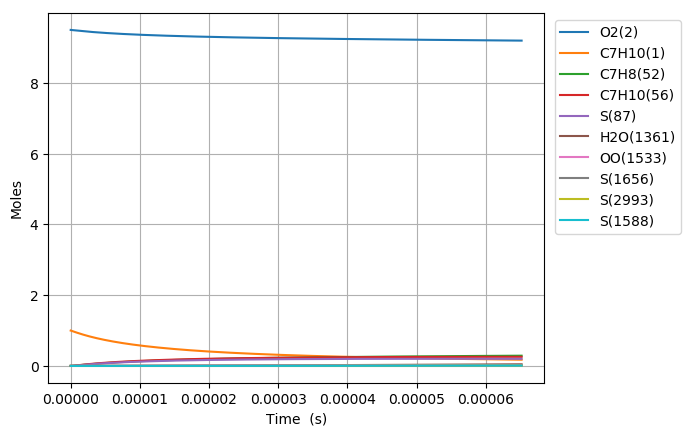

The file beside this chart, header and first rows:
Time (s), Volume (m^3), N2, Ar, He, Ne, C7H10(1), O2(2), C7H10(21), C7H9(5), C7H11(22), S(68), C7H9O2(58), C7H10(18), C7H10(157), C7H9O2(57), S(82), S(87), C7H8(52), C7H10(150), C7H10(56), S(211), S(207), C7H8(271)
0.0, 0.1917, 76.95, 0.0, 0.0, 0.0, 1.0, 9.5, 0.0, 0.0, 0.0, 0.0, 0.0, 0.0, 0.0, 0.0, 0.0, 0.0, 0.0, 0.0, 0.0, 0.0, 0.0, 0.0
1.465142179587398e-20, 0.1917, 76.95, 0.0, 0.0, 0.0, 1, 9.5, 4.5022878135182797e-17, 4.0953260239544989e-16, 4.0953256518761159e-16, 2.6308746852014788e-26, 2.6307550022739172e-26, 6.2502807721079582e-18, 5.593749584111302e-26, 1.9876836276102379e-26, 3.7616205371269559e-38, 8.2296427736150791e-43, 6.1361986549675954e-31, 4.9106482654485066e-26, 1.7631373697015008e-29, 5.6834294330172003e-38, 2.4379813248744007e-43, 5.5253864849772653e-47
4.102398102844715e-20, 0.1917, 76.95, 0.0, 0.0, 0.0, 1, 9.5, 1.2606405877851092e-16, 1.1466912865576253e-15, 1.1466911824400662e-15, 1.5890483097097021e-25, 1.5889060884015816e-25, 1.7500785804701027e-17, 3.3786246912607514e-25, 1.2005609050279317e-25, 4.4656263397452006e-37, 9.7702319903235252e-42, 3.7062639872203383e-30, 2.9660315018153841e-25, 1.0649349711837473e-28, 6.7465397781070089e-37, 2.8943667478539951e-42, 6.5597388342016269e-46
9.376909949359348e-20, 0.1917, 76.95, 0.0, 0.0, 0.0, 1, 9.5, 2.8814642006516342e-16, 2.6210086542834932e-15, 2.6210084166039892e-15, 7.6505835822860387e-25, 7.6491866438303067e-25, 4.0001794441082435e-17, 1.6266622927458626e-24, 5.7801838983608985e-25, 4.3840192980215129e-36, 9.5924717474771154e-41, 1.784406568294441e-29, 1.4280164398191618e-24, 5.1272034693526598e-28, 6.6220403094622653e-36, 2.8416965211084335e-41, 6.4403904845230072e-45
1.9925933642388614e-19, 0.1917, 76.95, 0.0, 0.0, 0.0, 1, 9.5, 6.1231114263845345e-16, 5.5696433873417443e-15, 5.5696428835678922e-15, 3.341210847850024e-24, 3.3399751763425228e-24, 8.5003805998628973e-17, 7.10406107991329e-24, 2.5243581133112346e-24, 3.8769767249304396e-35, 8.484432652412833e-40, 7.7929722859178687e-29, 6.2365225141293952e-24, 2.2391844577238019e-27, 5.8540046037963202e-35, 2.5134307534523825e-40, 5.6964524455827997e-44
4.102398102844715e-19, 0.1917, 76.95, 0.0, 0.0, 0.0, 1, 9.5, 1.2606405877849734e-15, 1.1466912843887886e-14, 1.1466911812039923e-14, 1.3948897559735651e-23, 1.3938513345347784e-23, 1.7500780625287795e-16, 2.9658052267789471e-23, 1.0538697749809719e-23, 3.2577585934552404e-34, 7.1316768890185067e-39, 3.2534125215628906e-28, 2.6036250056499551e-23, 9.3481543179866327e-27, 4.9154113048754473e-34, 2.1126603220208647e-39, 4.7882115126829525e-43
8.322007580056421e-19, 0.1917, 76.95, 0.0, 0.0, 0.0, 1, 9.5, 2.5572994780777732e-15, 2.3261451718727297e-14, 2.3261449647160876e-14, 5.6985797851824537e-23, 5.6900716109719344e-23, 3.550157153181676e-16, 1.2116278552838971e-22, 4.3054015303557086e-23, 2.6691478216343251e-33, 5.8469796154709513e-38, 1.3291251689741694e-27, 1.0636654602515455e-22, 3.819026054582473e-26, 4.0213970955812278e-33, 1.7320379163420717e-38, 3.9256650817224553e-42
1.6761226534479834e-18, 0.1917, 76.95, 0.0, 0.0, 0.0, 1, 9.5, 5.1506172586624127e-15, 4.6850529315622677e-14, 4.6850525230110376e-14, 2.3034570541126256e-22, 2.2965763275276542e-22, 7.1503116767725556e-16, 4.8975906703513443e-22, 1.7403118371524304e-22, 2.1587007081653014e-32, 4.7350357218762603e-37, 5.3725364230830647e-27, 4.2995033597005825e-22, 1.5437113865187136e-25, 3.2428617258727094e-32, 1.40257040754733e-37, 3.1791053500872018e-41
3.363966444332666e-18, 0.1917, 76.95, 0.0, 0.0, 0.0, 1, 9.5, 1.0337252819827854e-14, 9.4028683900094138e-14, 9.4028676046839698e-14, 9.262099444473776e-22, 9.2068708198255943e-22, 1.4350606093202056e-15, 1.9692973815710925e-21, 6.9977149521648203e-22, 1.7329487166635436e-31, 3.811168744695872e-36, 2.1602732514104074e-26, 1.7288093836754387e-21, 6.2071955444341127e-25, 2.5882406603511845e-31, 1.1287838494434583e-36, 2.5588205410447892e-40
6.739654026102031e-18, 0.1917, 76.95, 0.0, 0.0, 0.0, 1, 9.5, 2.0710523942143377e-14, 1.883849906461259e-13, 1.8838497628361969e-13, 3.7145160863226164e-21, 3.6704438830458806e-21, 2.8751136403910814e-15, 7.8977449495522961e-21, 2.8063947488022476e-21, 1.3833172238201766e-30, 3.0582229895074275e-35, 8.663661823912073e-26, 6.9332827567855403e-21, 2.4893630003104947e-24, 2.0426015249497154e-30, 9.0557446197801319e-36, 2.0532923023237034e-39
1.3491029189640762e-17, 0.1917, 76.95, 0.0, 0.0, 0.0, 1, 9.5, 4.1457066186712987e-14, 3.7709759455910699e-13, 3.7709757117046546e-13, 1.487743877042759e-20, 1.4528196815954045e-20, 5.755196294359198e-15, 3.1632027306538009e-20, 1.1240201636136581e-20, 1.0968703464799547e-29, 2.4503000696865725e-34, 3.4699835762529398e-25, 2.7769165867784707e-20, 9.970436159143496e-24, 1.5841620593753407e-29, 7.2523569215519712e-35, 1.6451324280399658e-38
2.6993779516718223e-17, 0.1917, 76.95, 0.0, 0.0, 0.0, 1, 9.5, 8.2950150675606468e-14, 7.5452276493293678e-13, 7.545227385973019e-13, 5.9548523702273203e-20, 5.6812544033727876e-20, 1.1515267975083722e-14, 1.2660936867291226e-19, 4.4989975837582077e-20, 8.603435034095461e-29, 1.9617301760514143e-33, 1.3888976593332597e-24, 1.1114799962045149e-19, 3.9907726059196262e-23, 1.1917434362098138e-28, 5.8010842563505579e-34, 1.3171061704893586e-37
5.399928017087315e-17, 0.1917, 76.95, 0.0, 0.0, 0.0, 1, 9.5, 1.6593631965241052e-13, 1.5093729622498263e-12, 1.509372984063571e-12, 2.3827163553423167e-19, 2.1727949216223476e-19, 2.3035036871406875e-14, 5.0659298088293801e-19, 1.8001751782995415e-19, 6.6163309101576069e-28, 1.56998072365651e-32, 5.557399179918893e-24, 4.447285144540213e-19, 1.5968286880688248e-22, 8.50533018434866e-28, 4.6343113194441361e-33, 1.0540851025548723e-36
1.0801028147918299e-16, 0.1917, 76.95, 0.0, 0.0, 0.0, 1, 9.5, 3.3190865760208687e-13, 3.0190728268429208e-12, 3.0190731174466218e-12, 9.5324149700179741e-19, 7.981291821340599e-19, 4.6073077151070001e-14, 2.0266265176183184e-18, 7.2017939974504481e-19, 4.9090662703149513e-27, 1.2562237110684847e-31, 2.2233211110985039e-23, 1.7791375611437989e-18, 6.3883532196961291e-22, 5.5856864127071473e-27, 3.6949088789956785e-32, 8.4342803696163466e-36
2.1603228409580267e-16, 0.1917, 76.95, 0.0, 0.0, 0.0, 1, 9.5, 6.6385333348571253e-13, 6.0384706974308952e-12, 6.0384719540158045e-12, 3.8132747332794013e-18, 2.7379685175226321e-18, 9.2143170403294986e-14, 8.1065637767072234e-18, 2.8808890437772125e-18, 3.426131084875092e-26, 1.0050753494835577e-30, 8.8940050911041092e-23, 7.1166009032879016e-18, 2.5555483090058027e-21, 3.2786625603023622e-26, 2.935232705275471e-31, 6.7480620483878752e-35
4.3207628932904204e-16, 0.1917, 76.95, 0.0, 0.0, 0.0, 1, 9.5, 1.3277426851900562e-12, 1.207726025572063e-11, 1.2077263906374728e-11, 1.5253706982518589e-17, 8.4790299166915738e-18, 1.8425942909191442e-13, 3.2422761353864842e-17, 1.1523522305913819e-17, 2.1789558982589571e-25, 8.0409998341181432e-30, 3.5577446226044025e-22, 2.8463336508705629e-17, 1.0222602680750332e-20, 1.7029542112721844e-25, 2.3154165973957846e-30, 5.3987017258109339e-34
8.641642997955208e-16, 0.1917, 76.95, 0.0, 0.0, 0.0, 1, 9.5, 2.6555213883471121e-12, 2.4154818912980246e-11, 2.4154824928040694e-11, 6.1015968559953389e-17, 2.3137088379482789e-17, 3.683963983439348e-13, 1.2965523033234689e-16, 4.609101494179872e-17, 1.2313675870316355e-24, 6.4329771002192358e-29, 1.4231253265942991e-21, 1.1382190461222588e-16, 4.089119903786845e-20, 7.968401853186503e-25, 1.8018452789337796e-29, 4.3190579399174817e-33
1.7283403207284783e-15, 0.1917, 76.95, 0.0, 0.0, 0.0, 1, 9.5, 5.3110787936546973e-12, 4.8309863671073011e-11, 4.8309855439692126e-11, 2.4406555265163189e-16, 5.5897100203070927e-17, 7.3628933496785939e-13, 5.18319344761526e-16, 1.8433389940914672e-16, 6.1748157773124744e-24, 5.1464820566867192e-28, 5.6925488835537142e-21, 4.5502286979625618e-16, 1.6356615795734489e-19, 3.472290076170196e-24, 1.3667189393626792e-28, 3.4552786883997737e-32
2.5925163416614358e-15, 0.1917, 76.95, 0.0, 0.0, 0.0, 1, 9.5, 7.9666361979557567e-12, 7.246483840406208e-11, 7.2464794420190176e-11, 5.1863967054195478e-16, 8.9590675880525366e-17, 1.1038023599696149e-12, 1.1009820923323558e-15, 3.916636913998723e-16, 1.412864169764937e-23, 1.4715846118945719e-27, 1.2096688148192503e-20, 9.6653161059570541e-16, 3.4757870525927811e-19, 7.5714843818105132e-24, 3.7922507464259905e-28, 9.8799538501792242e-32
3.4566923625943933e-15, 0.1917, 76.95, 0.0, 0.0, 0.0, 1, 9.5, 1.0622193601250291e-11, 9.6619743813477821e-11, 9.6619641870061854e-11, 8.847377951631074e-16, 1.2353726839107714e-16, 1.4709364756179156e-12, 1.8774434587637715e-15, 6.6805940756647658e-16, 2.5119403992265763e-23, 3.1040228489034576e-27, 2.0635537059583696e-20, 1.6481725381064357e-15, 5.9292866490230456e-19, 1.3094188421477735e-23, 7.7875679474830129e-28, 2.0839693288214427e-31
5.185044404460308e-15, 0.1917, 76.95, 0.0, 0.0, 0.0, 1, 9.5, 1.5933308405477106e-11, 1.4492939246172461e-10, 1.4492912195466402e-10, 1.8317336497815778e-15, 1.9156173525705416e-16, 2.204318244403957e-12, 3.884581116707556e-15, 1.3828792709391236e-15, 5.424731030162673e-23, 8.478189681533872e-27, 4.2723249032089406e-20, 3.4102011893769362e-15, 1.2275831912747787e-18, 2.7479196777482036e-23, 2.0364643250628933e-27, 5.691964719170871e-31
6.913396446326223e-15, 0.1917, 76.95, 0.0, 0.0, 0.0, 1, 9.5, 2.1244423206002562e-11, 1.9323878722472975e-10, 1.9323826545288629e-10, 3.1152915416492761e-15, 2.5964858623046667e-16, 2.9363139090345247e-12, 6.6027306824304518e-15, 2.3515049571607499e-15, 9.4578696403517579e-23, 1.7739466736049472e-26, 7.2660999674917557e-20, 5.7964139097931259e-15, 2.0877958021300089e-18, 4.7095456775734792e-23, 4.1018800696108795e-27, 1.1909484676894115e-30
8.641748488192138e-15, 0.1917, 76.95, 0.0, 0.0, 0.0, 1, 9.5, 2.6555538002562279e-11, 2.4154791017201867e-10, 2.4154704832636727e-10, 4.759448093521453e-15, 3.2773820025993446e-16, 3.6668296793594355e-12, 1.0081351809198384e-14, 3.5919253450870713e-15, 1.4691662394323234e-22, 3.2294494332518117e-26, 1.1100946577011431e-19, 8.8502304043965705e-15, 3.1896766179562711e-18, 7.2313739099420004e-23, 7.1897601470594238e-27, 2.1680737431321503e-30
1.2098452571923968e-14, 0.1917, 76.95, 0.0, 0.0, 0.0, 1, 9.5, 3.7177767583535408e-11, 3.3816532451555231e-10, 3.3816350957062892e-10, 9.1521840160687121e-15, 4.6390448693105901e-16, 5.1233578837961729e-12, 1.9358836480867129e-14, 6.9042742060826458e-15, 2.8836639257592084e-22, 8.5269959176463065e-26, 2.1346658422213163e-19, 1.6994760857212844e-14, 6.1336151272250985e-18, 1.3988871322931429e-22, 1.7272394408802668e-26, 5.7243313991980578e-30
1.9011860739387628e-14, 0.1917, 76.95, 0.0, 0.0, 0.0, 1, 9.5, 5.8422226697193557e-11, 5.313968527070511e-10, 5.3139204120561104e-10, 2.2328191834779443e-14, 7.3622028465011328e-16, 8.0186413177421818e-12, 4.7087487441495152e-14, 1.6829262039579228e-14, 7.1745593170238241e-22, 3.2974846236616017e-25, 5.2078980799088274e-19, 4.1337225432895195e-14, 1.4964046469779402e-17, 3.4306171194558611e-22, 5.540458356530808e-26, 2.2134853631959559e-29
2.5925268906851288e-14, 0.1917, 76.95, 0.0, 0.0, 0.0, 1, 9.5, 7.9666685746412242e-11, 7.2462398376382003e-10, 7.2461471352059798e-10, 4.1363095866205238e-14, 1.0085285238953318e-15, 1.0890365158860009e-11, 8.6990014962489229e-14, 3.1151095598425121e-14, 1.3416262506945142e-21, 8.1840075678405806e-25, 9.6477364812591565e-19, 7.6366908752361531e-14, 2.7721195638787952e-17, 6.3685912543348548e-22, 1.1965777008446761e-25, 5.4932714745301913e-29
3.975208524177861e-14, 0.1917, 76.95, 0.0, 0.0, 0.0, 1, 9.5, 1.2215560365158947e-10, 1.1110651131855789e-09, 1.1110424868749227e-09, 9.7002908654313771e-14, 1.5531275437497135e-15, 1.6564208772707446e-11, 2.0280017155040464e-13, 7.2926582546988195e-14, 3.1749864406702326e-21, 2.9728329758714246e-24, 2.2625839438084951e-18, 1.7803448121236577e-13, 6.5011639728036994e-17, 1.4951169596803767e-21, 3.3367297500091137e-25, 1.9951198075910063e-28
5.191679443109756e-14, 0.1917, 76.95, 0.0, 0.0, 0.0, 1, 9.5, 1.5953697291397619e-10, 1.4510381190628322e-09, 1.4509988091011867e-09, 1.6532514249103872e-13, 2.032240579387072e-15, 2.1479987722873078e-11, 3.4401725522329596e-13, 1.2411844513035832e-13, 5.432940914792703e-21, 6.4954682152848827e-24, 3.8562472294843425e-18, 3.0200632016437115e-13, 1.108029190559641e-16, 2.5477928736686267e-21, 6.1761602601492925e-25, 4.3587372615846213e-28
6.40815036204165e-14, 0.1917, 76.95, 0.0, 0.0, 0.0, 1, 9.5, 1.969183419769154e-10, 1.7909976734515034e-09, 1.7909370000709829e-09, 2.5177732125619285e-13, 2.5113346549205973e-15, 2.6325743470144974e-11, 5.2146623588283802e-13, 1.8876089740098653e-13, 8.2945590356116243e-21, 1.206423535899561e-23, 5.8728457555830002e-18, 4.5778546441380545e-13, 1.6874652543153858e-16, 3.8777020349667411e-21, 9.9215887258130075e-25, 8.0946963968543921e-28
7.624621280973544e-14, 0.1917, 76.95, 0.0, 0.0, 0.0, 1, 9.5, 2.3429971084040848e-10, 2.1309438304907629e-09, 2.1308570612889347e-09, 3.5635794037461947e-13, 2.9904098465617821e-15, 3.1102417003927086e-11, 7.3466061146109919e-13, 2.667998001336733e-13, 1.1759790706092679e-20, 2.0123633100537203e-23, 8.3123612383320999e-18, 6.4494482288657992e-13, 2.3884192626326627e-16, 5.4837285673520737e-21, 1.4572371910413087e-24, 1.3500754627678215e-27
8.841092199905439e-14, 0.1917, 76.95, 0.0, 0.0, 0.0, 1, 9.5, 2.7168107950445614e-10, 2.4708766470286715e-09, 2.4707589942761971e-09, 4.7906547873749989e-13, 3.4694662382520726e-15, 3.5810985773802076e-11, 9.8309401564075723e-13, 3.5817830520143511e-13, 1.5828585278466381e-20, 3.1142841152577809e-23, 1.1174775998752706e-17, 8.6303986605560935e-13, 3.2108860594127008e-16, 7.3647007607944997e-21, 2.0124212660285939e-24, 2.0891074485734867e-27
1.1274034037769228e-13, 0.1917, 76.95, 0.0, 0.0, 0.0, 1, 9.5, 3.4644381623421585e-10, 3.1507024598025318e-09, 3.1505084807959322e-09, 7.78856076071891e-13, 4.4275228994526931e-15, 4.5027223720362797e-11, 1.583909990235538e-12, 5.8075292002795102e-13, 2.5776688751240551e-20, 6.3733434877136479e-23, 1.8168244955967537e-17, 1.3904849829312981e-12, 5.2203409677359299e-16, 1.1947335102933417e-20, 3.3914830990162175e-24, 4.2743758105773834e-27
1.3706975875633017e-13, 0.1917, 76.95, 0.0, 0.0, 0.0, 1, 9.5, 4.2120655216619611e-10, 3.8304755617927182e-09, 3.8301854713951661e-09, 1.1511373486245838e-12, 5.385505268461092e-15, 5.3982046669272876e-11, 2.3199862884842019e-12, 8.5603472174006489e-13, 3.8138477733016972e-20, 1.1358891957484509e-22, 2.6853121584002767e-17, 2.0366726103315246e-12, 7.7157917184809901e-16, 1.7616329591103452e-20, 5.1260503065502573e-24, 7.6163118575962608e-27
1.6139917713496806e-13, 0.1917, 76.95, 0.0, 0.0, 0.0, 1, 9.5, 4.9596928730039798e-10, 4.5101964243075122e-09, 4.509789978433386e-09, 1.5958969372661542e-12, 6.3434140084068516e-15, 6.2683258341243039e-11, 3.1872852109869093e-12, 1.1835524015262168e-12, 5.2913540708121449e-20, 1.8467414654827447e-22, 3.7229270001125753e-17, 2.7980581274074078e-12, 1.0697198628985345e-15, 2.4361969969249899e-20, 7.2128994796052933e-24, 1.2379913551973465e-26
1.9066795294955965e-13, 0.1917, 76.95, 0.0, 0.0, 0.0, 1, 9.5, 5.8591034853553711e-10, 5.3278456024036208e-09, 5.3272717284081443e-09, 2.2269784707122247e-12, 7.495700674995071e-15, 7.2825211457397213e-11, 4.3992262497023813e-12, 1.6461415999839027e-12, 7.3885594742466946e-20, 3.0379118147329014e-22, 5.1952970191187324e-17, 3.8619985180276189e-12, 1.4927796460252585e-15, 3.389060556506356e-20, 1.0185960369273471e-23, 2.0359486162145944e-26
2.1993672876415124e-13, 0.1917, 76.95, 0.0, 0.0, 0.0, 1, 9.5, 6.758514086160869e-10, 6.1454205936837852e-09, 6.1446486136950697e-09, 2.9629171023160835e-12, 8.6478827821608169e-15, 8.2622620239188252e-11, 5.7894404149456474e-12, 2.1829124065178248e-12, 9.8349022771773388e-20, 4.6579194180596461e-22, 6.9123970770014946e-17, 5.0824415550419284e-12, 1.9861579563384547e-15, 4.4948215620422722e-20, 1.365937646975155e-23, 3.1207686884920594e-26
2.492055045787428e-13, 0.1917, 76.95, 0.0, 0.0, 0.0, 1, 9.5, 7.6579246754204774e-10, 6.9629221636299637e-09, 6.9619206548615159e-09, 3.8036922653150039e-12, 9.7999614068979028e-15, 9.2087329530951187e-11, 7.3517988913136702e-12, 2.7930993382975014e-12, 1.2630313999495582e-19, 6.7732087387556186e-22, 8.8742052903667855e-17, 6.4540068659398339e-12, 2.5498484004511067e-15, 5.7519022589823542e-20, 1.7627984113689339e-23, 4.5367277944466816e-26
2.836058153349344e-13, 0.1917, 76.95, 0.0, 0.0, 0.0, 1, 9.5, 8.7150240065279758e-10, 7.9236589819477187e-09, 7.9223465480661379e-09, 4.9258668618719745e-12, 1.1153896836491322e-14, 1.0280137422891718e-10, 9.4002492955188876e-12, 3.6031066633688867e-12, 1.6361972798008984e-19, 9.981496814805452e-22, 1.1492761862943712e-16, 8.252303196749995e-12, 3.3022431053957427e-15, 7.4207340233706126e-20, 2.2918584383190847e-23, 6.6834771059697714e-26
3.18006126091126e-13, 0.1917, 76.95, 0.0, 0.0, 0.0, 1, 9.5, 9.7721233216861467e-10, 8.8842966132627151e-09, 8.8826276721296395e-09, 6.1928001178386371e-12, 1.2507692469821005e-14, 1.1308893673068539e-10, 1.166936875024295e-11, 4.5122937933534108e-12, 2.0575627215220427e-19, 1.4072163786382968e-21, 1.4449291310456049e-16, 1.0244320763386225e-11, 4.1517474371281812e-15, 9.2939876013965427e-20, 2.8878165341456574e-23, 9.4194601573477803e-26
3.524064368473176e-13, 0.1917, 76.95, 0.0, 0.0, 0.0, 1, 9.5, 1.0829222620895002e-09, 9.8448362503038745e-09, 9.8427640601969922e-09, 7.6044588891826751e-12, 1.3861349988794564e-14, 1.2296705980128619e-10, 1.4150339088424718e-11, 5.5194679979715267e-12, 2.5271166893110526e-19, 1.9152651153105965e-21, 1.7743759514681692e-16, 1.242231826177426e-11, 5.0983514245643329e-15, 1.1369204628808133e-19, 3.5498703344507975e-23, 1.2816012044396393e-25
3.868067476035092e-13, 0.1917, 76.95, 0.0, 0.0, 0.0, 1, 9.5, 1.1886321904154545e-09, 1.0805279070846451e-08, 1.0802755745453008e-08, 9.1608099920471152e-12, 1.5214871051654567e-14, 1.3245202226266018e-10, 1.683473733763844e-11, 6.6234515006244455e-12, 3.0448481341067896e-19, 2.5330697705883021e-21, 2.1376132789852778e-16, 1.4778901321825059e-11, 6.14204522158687e-15, 1.3643957562734272e-19, 4.2772263260208034e-23, 1.6944559269151786e-25
4.212070583597008e-13, 0.1917, 76.95, 0.0, 0.0, 0.0, 1, 9.5, 1.2943421171464792e-09, 1.1765626239498846e-08, 1.1762602761060087e-08, 1.086182026498171e-11, 1.6568257299219173e-14, 1.4155951496544596e-10, 1.9714444755959097e-11, 7.8230796915790195e-12, 3.610746014308464e-19, 3.271410234955749e-21, 2.5346377832840699e-16, 1.7306942651720859e-11, 7.2828190928150096e-15, 1.6115845998838278e-19, 5.0690996901861324e-23, 2.1876486798760639e-25
4.556073691158924e-13, 0.1917, 76.95, 0.0, 0.0, 0.0, 1, 9.5, 1.4000520422825755e-09, 1.2725878909613728e-08, 1.2722305140182265e-08, 1.2707456544890272e-11, 1.7921510358995339e-14, 1.5030471325767099e-10, 2.2781609386021862e-11, 9.1171992168444365e-12, 4.2247992877662327e-19, 4.1410787730679533e-21, 2.96544616656859e-16, 1.9999549164823705e-11, 8.5206633969146909e-15, 1.8782492732257014e-19, 5.9247138860273303e-23, 2.7683187203924988e-25
5.055532511780314e-13, 0.1917, 76.95, 0.0, 0.0, 0.0, 1, 9.5, 1.5535324975437344e-09, 1.4119905856926535e-08, 1.4115441622333155e-08, 1.5644500392698413e-11, 1.9886067465011563e-14, 1.6238630283800868e-10, 2.7553344423833464e-11, 1.1162004040747321e-11, 5.2020366070713829e-19, 5.6596497984648164e-21, 3.6510650922342562e-16, 2.418856618585934e-11, 1.0490654259386109e-14, 2.2996081190759873e-19, 7.2788754833143472e-23, 3.7817190169492447e-25
5.554991332401703e-13, 0.1917, 76.95, 0.0, 0.0, 0.0, 1, 9.5, 1.7070129494427574e-09, 1.5513739412800579e-08, 1.5508273379262609e-08, 1.8886247379159651e-11, 2.1850351999515421e-14, 1.7377626244600924e-10, 3.2682940428432745e-11, 1.3400185112275474e-11, 6.2807293960761502e-19, 7.5109698666627666e-21, 4.4078844790908117e-16, 2.8691742662370973e-11, 1.2665222900317414e-14, 2.7608241952250344e-19, 8.7634895010928572e-23, 5.0164095816235546e-25
6.054450153023093e-13, 0.1917, 76.95, 0.0, 0.0, 0.0, 1, 9.5, 1.8604933979796458e-09, 1.690738293973031e-08, 1.6900800512365137e-08, 2.2432596112645895e-11, 2.3814368703358548e-14, 1.8451404400085285e-10, 3.8149984302470361e-11, 1.582837993313734e-11, 7.4608438949201755e-19, 9.7282119299984966e-21, 5.2358947177904887e-16, 3.3491158317662883e-11, 1.5044341211240838e-14, 3.2612044492921663e-19, 1.0376291266390098e-22, 6.4942242439269834e-25
6.553908973644482e-13, 0.1917, 76.95, 0.0, 0.0, 0.0, 1, 9.5, 2.0139738431544032e-09, 1.83008397443159e-08, 1.8293023123001113e-08, 2.6283445235673508e-11, 2.5778122235788163e-14, 1.9463695847322243e-10, 4.3935170725237539e-11, 1.844328189937683e-11, 8.7423463551128535e-19, 1.2344599048926817e-20, 6.1350863604883498e-16, 3.856986537145049e-11, 1.7627981550839486e-14, 3.8000673494088166e-19, 1.2115054019552456e-22, 8.2369918207703098e-25
7.053367794265871e-13, 0.1917, 76.95, 0.0, 0.0, 0.0, 1, 9.5, 2.1674542849670302e-09, 1.969411307643724e-08, 1.9684941312498431e-08, 3.0438693423224164e-11, 2.7741617176634889e-14, 2.0418022071632128e-10, 5.0020278941335412e-11, 2.1241641127381614e-11, 1.0125203038973322e-18, 1.5393406885096755e-20, 7.1054501232409269e-16, 4.3911868163067031e-11, 2.041611675185837e-14, 4.3767430544690203e-19, 1.397758927087273e-22, 1.0266536601329053e-24
8.052285435508651e-13, 0.1917, 76.95, 0.0, 0.0, 0.0, 1, 9.5, 2.4744151585059052e-09, 2.2480122042877935e-08, 2.2467864833225724e-08, 3.9661981854764354e-11, 3.1667849214326138e-14, 2.2165890022428813e-10, 6.3022421338384584e-11, 2.7376011763344514e-11, 1.3194844181226393e-18, 2.2921653942227789e-20, 9.2596576821307396e-16, 5.5326206004975884e-11, 2.660576540888521e-14, 5.6409112118385672e-19, 1.8065411210929149e-22, 1.527323272665641e-24
8.951311312627153e-13, 0.1917, 76.95, 0.0, 0.0, 0.0, 1, 9.5, 2.7506799331924301e-09, 2.4986934098143431e-08, 2.4971455897433451e-08, 4.9002970425258103e-11, 3.5200618009983028e-14, 2.3572112856313719e-10, 7.5587702436525904e-11, 3.3492907838274775e-11, 1.6303814422206118e-18, 3.1510864505402421e-20, 1.1441763298130728e-15, 6.6357031476350376e-11, 3.2875558625383076e-14, 6.9014977775789651e-19, 2.2146565463311293e-22, 2.0978886286343208e-24
9.850337189745654e-13, 0.1917, 76.95, 0.0, 0.0, 0.0, 1, 9.5, 3.0269446969856853e-09, 2.7493199718810619e-08, 2.7474062211487952e-08, 5.9328637673411328e-11, 3.8732616646118814e-14, 2.4836746744969773e-10, 8.8885588473700722e-11, 4.0156189200413795e-11, 1.9740648163990572e-18, 4.2021046131571755e-20, 1.3854329499378646e-15, 7.8030997133928065e-11, 3.9807513800472246e-14, 8.2747010917135299e-19, 2.6596406482741531e-22, 2.7952902296502207e-24
1e-12, 0.1917, 76.95, 0.0, 0.0, 0.0, 1, 9.5, 3.0729350972900819e-09, 2.7910371400444453e-08, 2.7890581004793356e-08, 6.1143137806937296e-11, 3.9320523122569298e-14, 2.5034547071950626e-10, 9.1165163459238501e-11, 4.1317290541593254e-11, 2.0344604765450663e-18, 4.3970944233231925e-20, 1.4278327281056457e-15, 8.0032193415878262e-11, 4.102577257984338e-14, 8.5139882412830457e-19, 2.737217011371973e-22, 2.9245944158173763e-24
1.0659460479152307e-12, 0.1917, 76.95, 0.0, 0.0, 0.0, 1, 9.5, 3.2755829750858759e-09, 2.97483856339738e-08, 2.9725566420178748e-08, 6.9463151057163197e-11, 4.1910776747559834e-14, 2.5865649213701469e-10, 1.0141905700651985e-10, 4.6606243686508711e-11, 2.3113959534668924e-18, 5.3284603178750641e-20, 1.6222642774789075e-15, 8.9033894949161655e-11, 4.6612304412350367e-14, 9.6039738340204853e-19, 3.0907023237101298e-22, 3.5419028260528168e-24
1.146858376855896e-12, 0.1917, 76.95, 0.0, 0.0, 0.0, 1, 9.5, 3.5242212443625317e-09, 3.2003154737369519e-08, 3.197627388860615e-08, 8.0394346834747604e-11, 4.508834938379344e-14, 2.6800818324470146e-10, 1.1443751762967582e-10, 5.3473069968454342e-11, 2.6752538230209191e-18, 6.6406129588479315e-20, 1.8777555533687039e-15, 1.0046255825782456e-10, 5.3953230530712642e-14, 1.1019148385124248e-18, 3.5498901348213732e-22, 4.4108126740121297e-24
1.2277707057965612e-12, 0.1917, 76.95, 0.0, 0.0, 0.0, 1, 9.5, 3.7728595048156569e-09, 3.4257518716602791e-08, 3.422618504620995e-08, 9.2121795578480603e-11, 4.8265351026546807e-14, 2.7650790318302461e-10, 1.2789680239656656e-10, 6.0744980427824295e-11, 3.0656241266238255e-18, 8.1529235739555287e-20, 2.1519034459857305e-15, 1.1227821284497451e-10, 6.1830194451145023e-14, 1.2517815782678244e-18, 4.0364169954514648e-22, 5.4112802891315755e-24
1.3086830347372264e-12, 0.1917, 76.95, 0.0, 0.0, 0.0, 1, 9.5, 4.0214977564452589e-09, 3.6511488932290769e-08, 3.6475300322198631e-08, 1.0464506809197781e-10, 5.1441797689336059e-14, 2.8423329716597983e-10, 1.4175673636435239e-10, 6.8410614434399009e-11, 3.4824925735396824e-18, 9.8797892841197897e-20, 2.444704718245926e-15, 1.2444558987905332e-10, 7.0243101202325609e-14, 1.4097634460639341e-18, 4.5495178334212794e-22, 6.5525632613017683e-24
1.3895953636778917e-12, 0.1917, 76.95, 0.0, 0.0, 0.0, 1, 9.5, 4.2701359992513394e-09, 3.8765076425799685e-08, 3.8723620145549478e-08, 1.1796373541006418e-10, 5.4617704934578119e-14, 2.9125487778120167e-10, 1.5598083513137591e-10, 7.6458930609266462e-11, 3.9258448807310527e-18, 1.1835643260837444e-19, 2.7561562253716202e-15, 1.3693266038564013e-10, 7.9191858481359499e-14, 1.5756328654597453e-18, 5.08844907724461e-22, 7.8439162948087744e-24
1.470507692618557e-12, 0.1917, 76.95, 0.0, 0.0, 0.0, 1, 9.5, 4.5187742332339049e-09, 4.1018291929294015e-08, 4.097114494500851e-08, 1.3207736879874856e-10, 5.7793087886477083e-14, 2.9763676765635894e-10, 1.7053592057222334e-10, 8.4879196775615759e-11, 4.3956667728581931e-18, 1.4034954663876494e-19, 3.0862549119935287e-15, 1.4971029790844299e-10, 8.8676376569785387e-14, 1.7491686330510154e-18, 5.6524879835475854e-22, 9.2945912571941868e-24
1.5514200215592222e-12, 0.1917, 76.95, 0.0, 0.0, 0.0, 1, 9.5, 4.767412458392958e-09, 4.3271145872483191e-08, 4.321787514909069e-08, 1.4698553975515956e-10, 6.096796124595682e-14, 3.0343715404756008e-10, 1.8539188562091598e-10, 9.3660983212004577e-11, 4.8919439822767439e-18, 1.6492228605043445e-19, 3.4349978102050541e-15, 1.6275207201685752e-10, 9.8696568277185033e-14, 1.930155779411781e-18, 6.240932173902098e-22, 1.0913837213238072e-23
1.6323323504998874e-12, 0.1917, 76.95, 0.0, 0.0, 0.0, 1, 9.5, 5.0160506747285012e-09, 4.5523648394229024e-08, 4.5463811186079949e-08, 1.6268782000740096e-10, 6.4142339304823913e-14, 3.0870902849902363e-10, 2.0052131155800553e-10, 1.0279415104495378e-10, 5.414662249032981e-18, 1.9222006079549478e-19, 3.8023820362146483e-15, 1.7603391232946071e-10, 1.0925234884416534e-13, 2.1183853298514168e-18, 6.8530988532046473e-22, 1.2710900483630268e-23
... 789 more rows
